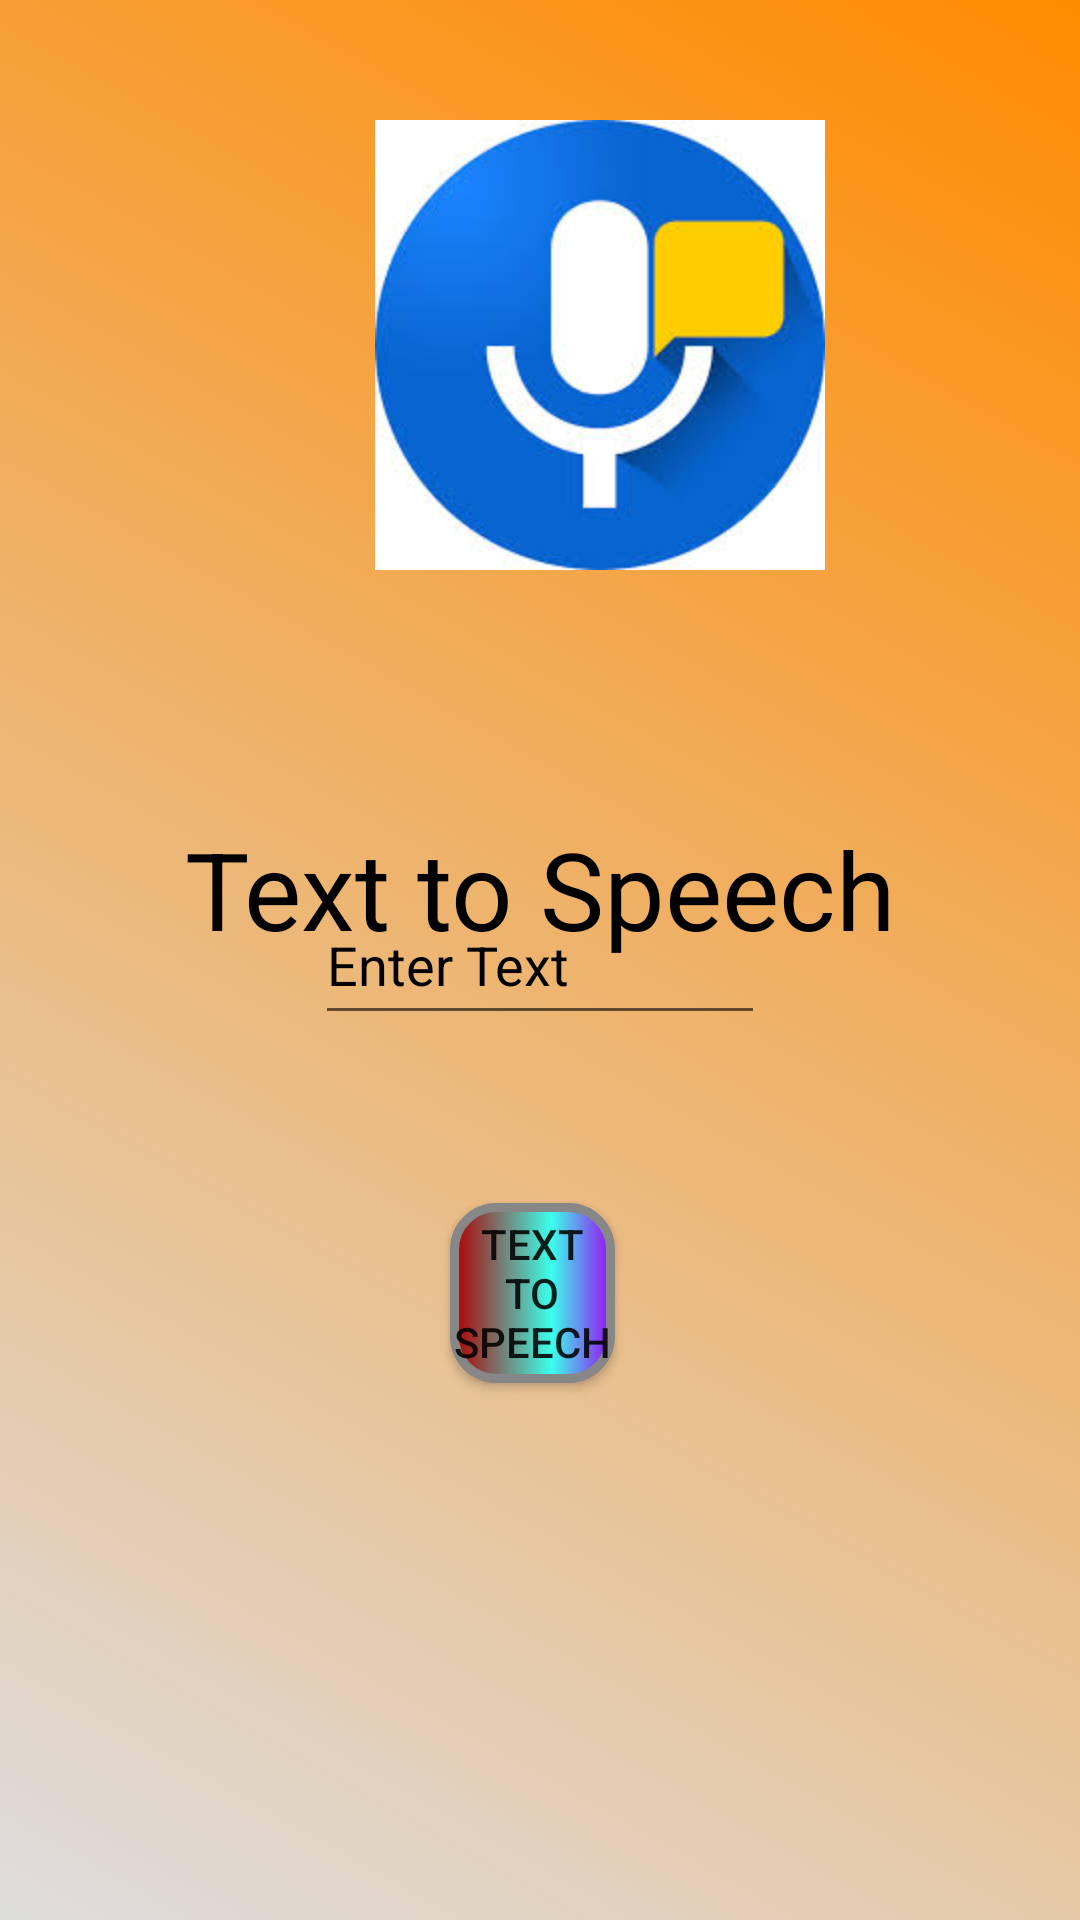

Layout XML and referenced resources for this Android screen:
<!-- AndroidManifest.xml: application theme AppTheme -->
<!-- res/layout/activity_more1.xml -->
<?xml version="1.0" encoding="utf-8"?>

<RelativeLayout
    xmlns:android="http://schemas.android.com/apk/res/android"
    xmlns:app="http://schemas.android.com/apk/res-auto"
    xmlns:tools="http://schemas.android.com/tools"
    android:layout_width="match_parent"
    android:layout_height="match_parent"

    android:background="@drawable/bgm3"
    tools:context=".more1">


    <ImageView

        android:layout_width="150dp"
        android:layout_marginStart="125dp"
        android:layout_marginTop="40dp"
        android:background="@drawable/speek"
        android:layout_height="150dp" />

    <TextView android:textSize="36dp" android:textColor="#000" android:id="@+id/textview"
        android:layout_width="wrap_content" android:layout_height="wrap_content"
        android:layout_marginTop="272dp" android:text="Text to Speech"
        android:layout_alignParentTop="true" android:layout_centerHorizontal="true"/>


    <EditText android:textColor="#000"
        android:textColorHint="#000" android:id="@+id/editText" android:layout_width="150dp"
        android:layout_height="50dp" android:layout_marginLeft="1dp" android:layout_marginTop="300dp"
        android:layout_marginRight="-1dp" android:hint="Enter Text" android:layout_centerInParent="true"
        android:layout_marginStart="1dp" android:layout_marginEnd="-1dp"/>


    <Button android:id="@+id/button"
        android:background="@drawable/custom_button"
        android:layout_width="wrap_content" android:layout_height="wrap_content"
        android:layout_marginTop="56dp" android:text="Text to Speech" android:layout_below="@+id/editText"
        android:layout_centerInParent="true"
        android:layout_marginStart="150dp"
        android:layout_marginEnd="155dp"
        android:layout_alignParentEnd="true"/>
</RelativeLayout>
<!-- resources referenced by this layout -->
<resources>
  <!-- drawable bgm3 (drawable) -->
  <?xml version="1.0" encoding="utf-8"?>
  
  <shape xmlns:android="http://schemas.android.com/apk/res/android" android:shape="rectangle" >
  
      <gradient
          android:angle="45"
          android:centerX="0%"
          android:centerColor="#DDDDDD"
          android:startColor="#FFFFFF"
          android:endColor="#FF8B00"
          android:type="linear"/>
      <size
          android:layout_width="match_parent"
          android:layout_height="match_parent"
          />
  
  
  </shape>
  <!-- drawable custom_button (drawable) -->
  <?xml version="1.0" encoding="utf-8"?>
  
  <shape xmlns:android="http://schemas.android.com/apk/res/android" android:shape="rectangle" >
      <corners
          android:radius="14dp"
          />
      <gradient
          android:angle="0"
          android:centerX="62%"
          android:centerColor="#3BFFEB"
          android:startColor="#B00000"
          android:endColor="#9811F2"
          android:type="linear"
          />
      <padding
          android:left="0dp"
          android:top="0dp"
          android:right="0dp"
          android:bottom="0dp"
          />
      <size
          android:width="270dp"
          android:height="60dp"
          />
      <stroke
          android:width="3dp"
          android:color="#878787"
          />
  </shape>
  <!-- drawable speek: jpg bitmap (drawable-v24, 8440 bytes) -->
  <style name="AppTheme" parent="Theme.AppCompat.Light.DarkActionBar">
  
          
          <item name="colorPrimary">@color/ic_launcher_background</item>
          <item name="colorPrimaryDark">@color/ic_launcher_background</item>
          <item name="colorAccent">@color/colorAccent</item>
      </style>
  <!-- not gathered from this repository: default colours our renderer supplied (Android Studio template values) -->
  <color name="colorAccent">#FF03DAC5</color>
</resources>
